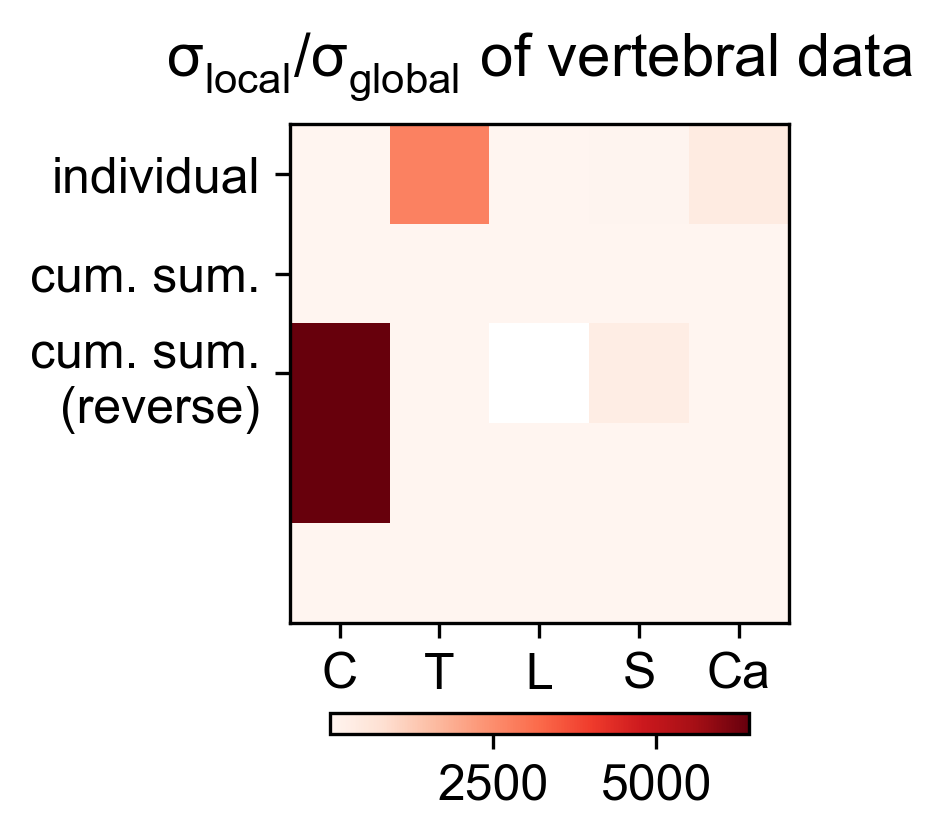

Data behind this chart, as committed beside it:
2.003958662979276539e+01, 2.745081282211815051e+03, 7.369385008535729753e+00, 3.055188990479781452e+01, 3.953434240320062827e+02
6.245255043609223775e-03, 8.554933312528063549e-01, 2.296638635471290324e-03, 9.521371275995497985e-03, 1.232071578374249049e-01
6.413695392642904153e+03, 3.127872713354947098e+00, nan, 3.095362741815635559e+02, 2.663850220487054443e+00
6.413695392642904153e+03, 2.889055580785365063e+00, 2.831384600124728479e+00, 2.682611267241139075e+00, 3.709084196276719148e+00
3.709084196276719148e+00, 3.992218114072598745e+00, 1.877778219551300642e+00, 1.928300120979574483e+00, 2.663850220487054443e+00
